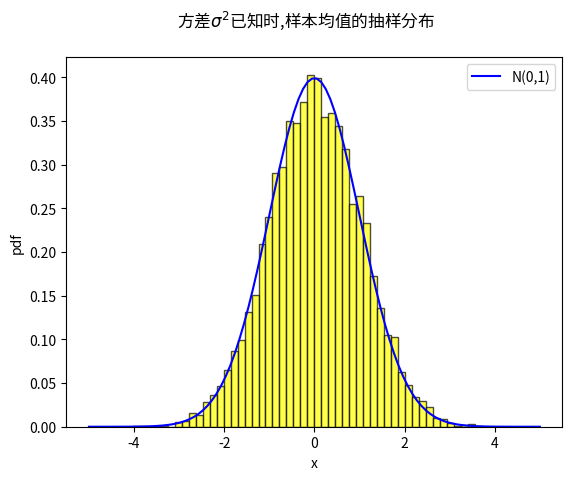

Write Python code to recreate this figure.
import matplotlib.pyplot as plt
import numpy as np
import math
from numpy import matlib
import scipy.stats as stats


class a():
    def __init__(self):
        self.fig = plt.figure()
        self.axes = self.fig.add_subplot(111)


    def start_Single_Normal_plot1(self, m, n, mu, sigma):
        self.axes.cla()
        X = sigma * matlib.randn((n, m)) + mu  # 模拟抽样，每一列是一个样本容量为n的样本，共抽样m次
        Xmean = np.mean(X, axis=0)  # 样本均值
        z = (Xmean - mu) / (sigma / math.sqrt(n))
        Z = np.array(z).flatten()
        x = np.linspace(-5, 5, 100)
        N, bins, patches = self.axes.hist(Z, 50, density=1, facecolor="yellow", edgecolor="black", alpha=0.7)
        self.axes.plot(x, stats.norm.pdf(x), "b", label="N(0,1)")
        self.axes.set_xlabel('x')
        self.axes.set_ylabel('pdf')
        self.fig.suptitle("方差$\sigma^2$已知时,样本均值的抽样分布")
        self.axes.legend()
        plt.show()


if __name__ == '__main__':
    a = a()
    a.start_Single_Normal_plot1(10000, 20, 0, 1)